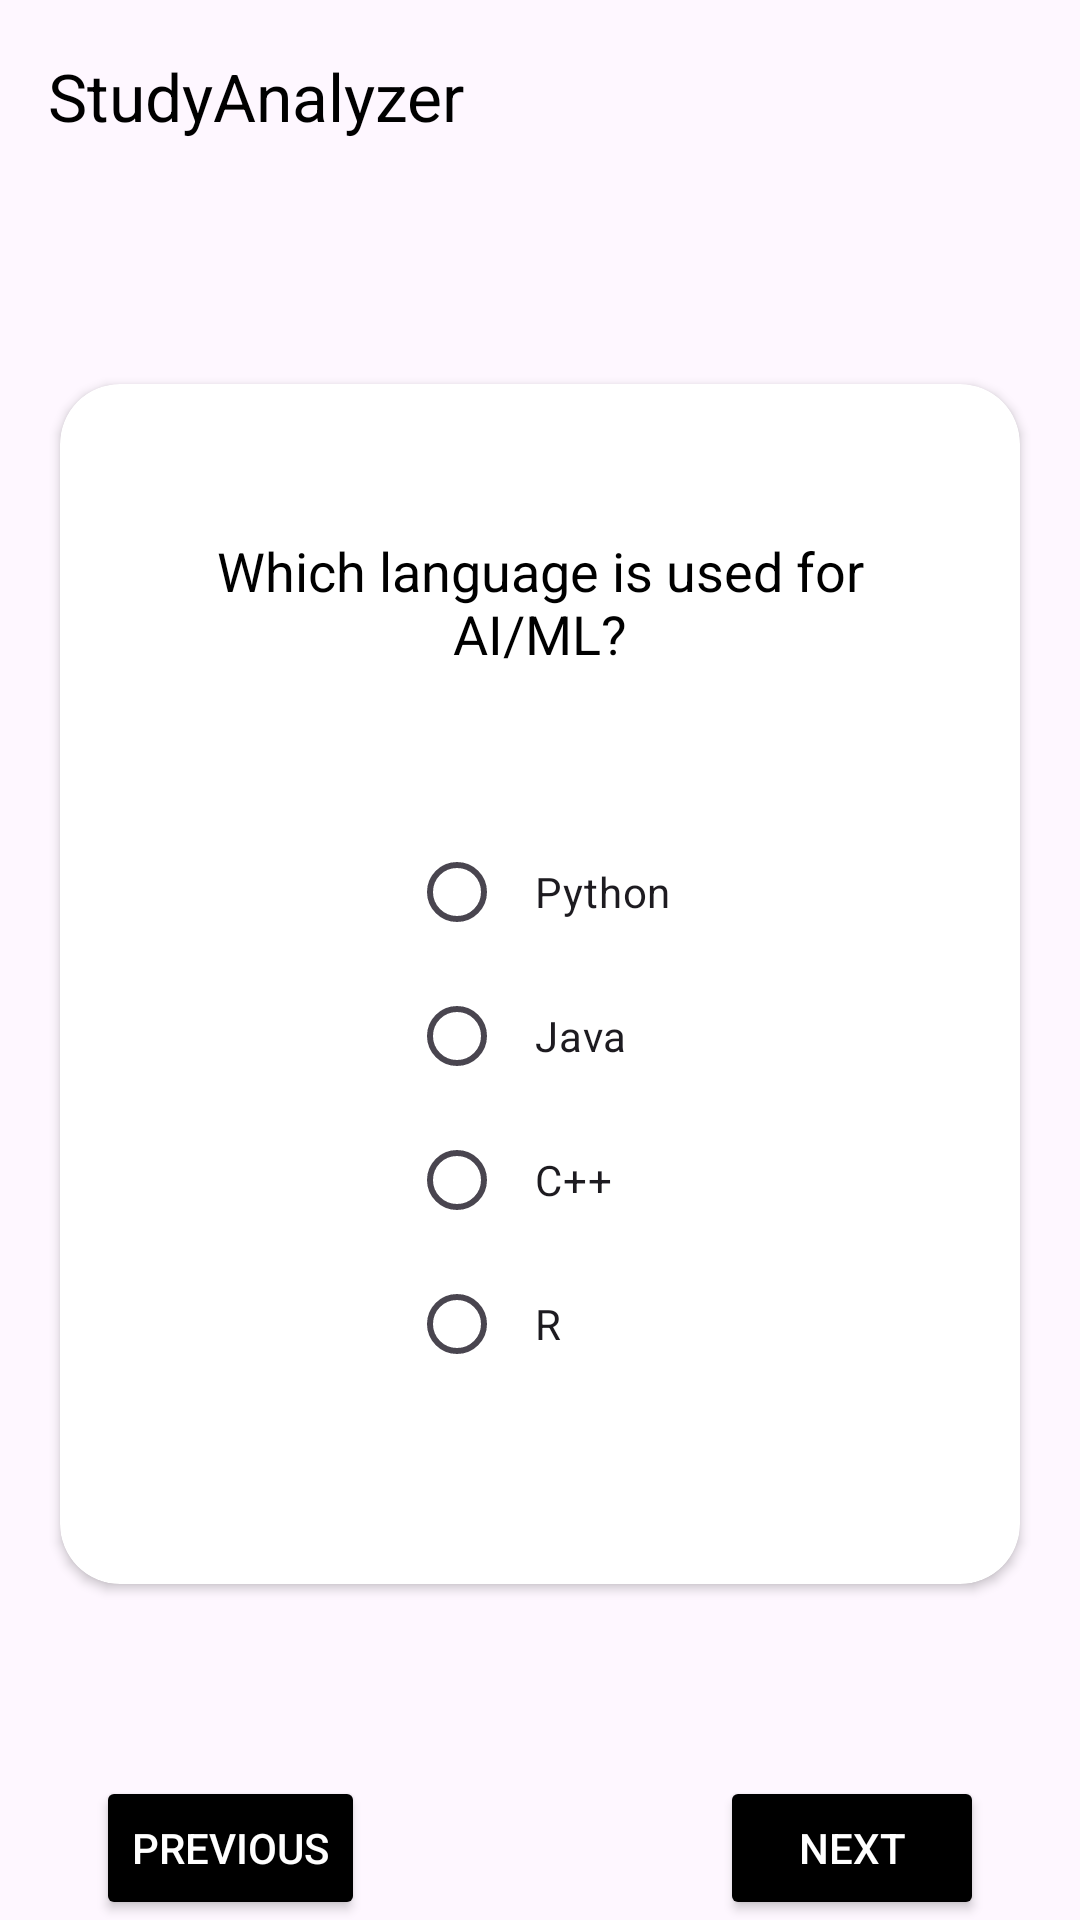

Here is an Android app screen rendered from its layout file. Give the layout XML and the strings, colors and styles it references.
<!-- AndroidManifest.xml: application theme Theme.StudyAnalayzer -->
<!-- res/layout/activity_mcq_test.xml -->
<?xml version="1.0" encoding="utf-8"?>
<androidx.constraintlayout.widget.ConstraintLayout xmlns:android="http://schemas.android.com/apk/res/android"
    xmlns:app="http://schemas.android.com/apk/res-auto"
    xmlns:tools="http://schemas.android.com/tools"
    android:id="@+id/main"
    android:layout_width="match_parent"
    android:layout_height="match_parent"
    tools:context=".homefragment.mcqtest.mcqTest">

    <com.google.android.material.appbar.AppBarLayout
        android:id="@+id/appBarLayout2"
        android:layout_width="match_parent"
        android:layout_height="wrap_content"
        android:elevation="4dp"
        app:layout_constraintTop_toTopOf="parent">

        <androidx.appcompat.widget.Toolbar
            android:id="@+id/toolbar2"
            android:layout_width="match_parent"
            android:layout_height="wrap_content"
            android:titleMarginStart="16dp"
            app:title="StudyAnalyzer"
            app:titleTextColor="@color/black" />

    </com.google.android.material.appbar.AppBarLayout>

    <androidx.cardview.widget.CardView
        android:id="@+id/cardView3"
        android:layout_width="0dp"
        android:layout_height="400dp"
        android:layout_margin="20dp"
        android:elevation="10dp"
        android:padding="20dp"
        app:cardCornerRadius="20dp"
        app:layout_constraintBottom_toTopOf="@+id/mcqPrevious"
        app:layout_constraintEnd_toEndOf="parent"
        app:layout_constraintStart_toStartOf="parent"
        app:layout_constraintTop_toBottomOf="@+id/appBarLayout2">

        <ScrollView
            android:layout_width="match_parent"
            android:layout_height="match_parent">

            <androidx.constraintlayout.widget.ConstraintLayout
                android:layout_width="match_parent"
                android:layout_height="wrap_content">

                <TextView
                    android:padding="50dp"
                    android:id="@+id/textView6"
                    android:layout_width="0dp"
                    android:layout_height="wrap_content"
                    android:gravity="center"
                    android:paddingTop="30dp"
                    android:text="Which language is used for AI/ML?"
                    android:textColor="@color/black"
                    android:textSize="18sp"
                    app:layout_constraintEnd_toEndOf="parent"
                    app:layout_constraintHorizontal_bias="0.5"
                    app:layout_constraintStart_toStartOf="parent"
                    app:layout_constraintTop_toTopOf="parent" />

                
                <RadioGroup
                    android:id="@+id/optionsGroup"
                    android:layout_width="wrap_content"
                    android:layout_height="wrap_content"
                    android:orientation="vertical"
                    app:layout_constraintTop_toBottomOf="@+id/textView6"
                    app:layout_constraintStart_toStartOf="parent"
                    app:layout_constraintEnd_toEndOf="parent">

                    
                    <RadioButton
                        android:layout_marginStart="10dp"
                        android:padding="10dp"
                        android:id="@+id/radioButton1"
                        android:layout_width="wrap_content"
                        android:layout_height="wrap_content"
                        android:text="Python" />

                    <RadioButton
                        android:layout_marginStart="10dp"
                        android:padding="10dp"
                        android:id="@+id/radioButton2"
                        android:layout_width="wrap_content"
                        android:layout_height="wrap_content"
                        android:text="Java" />

                    <RadioButton
                        android:layout_marginStart="10dp"
                        android:padding="10dp"
                        android:id="@+id/radioButton3"
                        android:layout_width="wrap_content"
                        android:layout_height="wrap_content"
                        android:text="C++" />

                    <RadioButton
                        android:layout_marginStart="10dp"
                        android:padding="10dp"
                        android:id="@+id/radioButton4"
                        android:layout_width="wrap_content"
                        android:layout_height="wrap_content"
                        android:text="R" />
                </RadioGroup>

            </androidx.constraintlayout.widget.ConstraintLayout>
        </ScrollView>
    </androidx.cardview.widget.CardView>

    <Button
        android:id="@+id/mcqPrevious"
        android:layout_width="wrap_content"
        android:layout_height="wrap_content"
        android:layout_marginStart="32dp"
        android:text="Previous"
        android:backgroundTint="@color/black"
        android:textColor="@color/white"
        app:layout_constraintStart_toStartOf="parent"
        app:layout_constraintBottom_toBottomOf="parent" />

    <Button
        android:id="@+id/mcqNext"
        android:layout_width="wrap_content"
        android:layout_height="wrap_content"
        android:layout_marginEnd="32dp"
        android:text="Next"
        android:backgroundTint="@color/black"
        android:textColor="@color/white"
        app:layout_constraintEnd_toEndOf="parent"
        app:layout_constraintBottom_toBottomOf="parent" />

</androidx.constraintlayout.widget.ConstraintLayout>
<!-- resources referenced by this layout -->
<resources>
  <style name="Theme.StudyAnalayzer" parent="Base.Theme.StudyAnalayzer" />
  <style name="Base.Theme.StudyAnalayzer" parent="Theme.Material3.DayNight.NoActionBar">
          
          
          <item name="android:navigationBarColor">@android:color/transparent</item>
      </style>
  <!-- not gathered from this repository: default colours our renderer supplied (Android Studio template values) -->
  <color name="black">#FF000000</color>
  <color name="white">#FFFFFFFF</color>
</resources>
